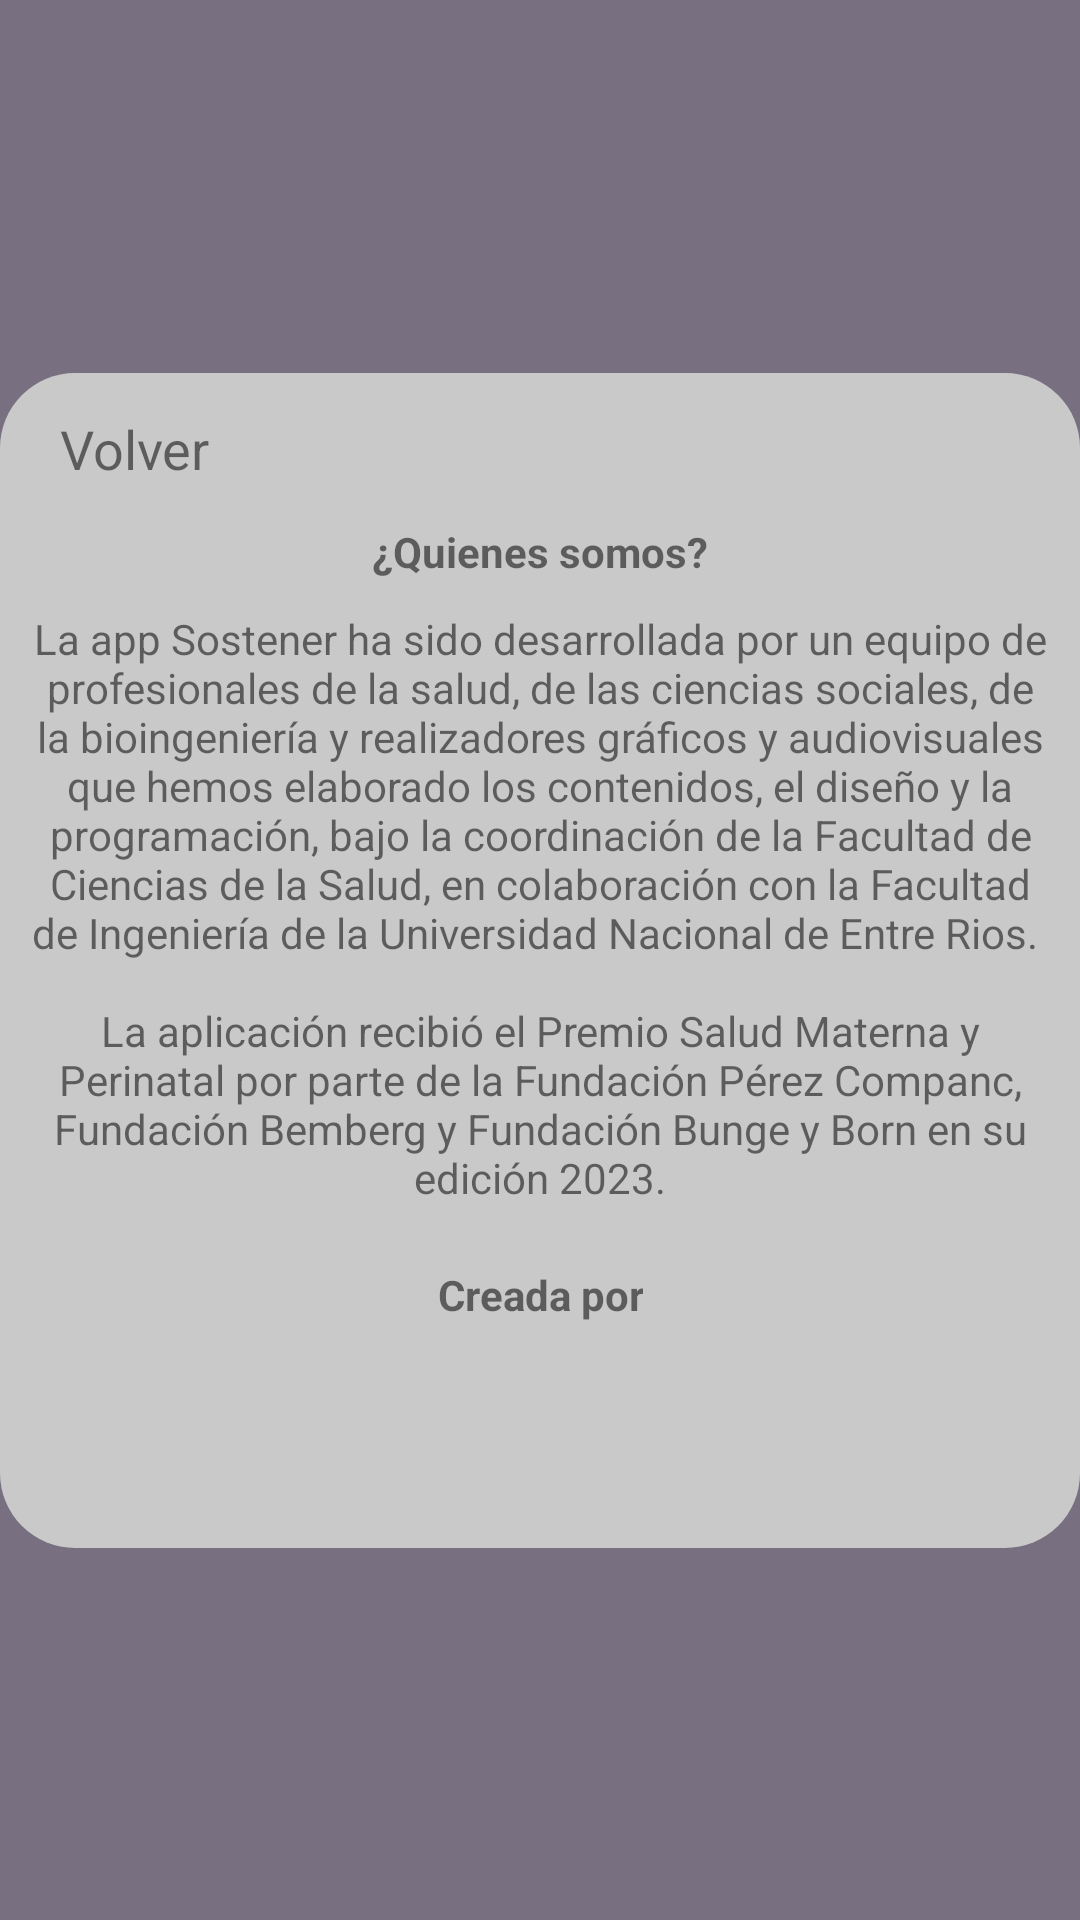

The Android layout XML behind this screen, and the referenced resources:
<!-- AndroidManifest.xml: application theme AppTheme -->
<!-- res/layout/quienes_somos.xml -->
<?xml version="1.0" encoding="utf-8"?>
<androidx.constraintlayout.widget.ConstraintLayout xmlns:android="http://schemas.android.com/apk/res/android"
    xmlns:app="http://schemas.android.com/apk/res-auto"
    xmlns:tools="http://schemas.android.com/tools"
    android:layout_width="match_parent"
    android:layout_height="wrap_content"
    android:background="#BF4C4059">

    <androidx.constraintlayout.widget.ConstraintLayout
        android:layout_width="0dp"
        android:layout_height="wrap_content"
        android:background="@drawable/backgroud_card1"
        app:layout_constraintBottom_toBottomOf="parent"
        app:layout_constraintEnd_toEndOf="parent"
        app:layout_constraintStart_toStartOf="parent"
        app:layout_constraintTop_toTopOf="parent">

        <androidx.constraintlayout.widget.ConstraintLayout
            android:id="@+id/constraintLayout2"
            android:layout_width="match_parent"
            android:layout_height="50dp"
            app:layout_constraintEnd_toEndOf="parent"
            app:layout_constraintStart_toStartOf="parent"
            app:layout_constraintTop_toTopOf="parent">

            <TextView
                android:id="@+id/volverTxt"
                android:layout_width="wrap_content"
                android:layout_height="wrap_content"
                android:layout_marginStart="5dp"
                android:text="Volver"
                android:textSize="18sp"
                app:layout_constraintBottom_toBottomOf="parent"
                app:layout_constraintStart_toEndOf="@+id/volverArrow"
                app:layout_constraintTop_toTopOf="parent" />

            <ImageView
                android:id="@+id/volverArrow"
                android:layout_width="wrap_content"
                android:layout_height="wrap_content"
                android:layout_marginStart="15dp"
                app:layout_constraintBottom_toBottomOf="parent"
                app:layout_constraintStart_toStartOf="parent"
                app:layout_constraintTop_toTopOf="parent"
                app:srcCompat="?android:attr/homeAsUpIndicator" />

        </androidx.constraintlayout.widget.ConstraintLayout>

        <LinearLayout
            android:layout_width="match_parent"
            android:layout_height="wrap_content"
            android:layout_marginBottom="20dp"
            android:gravity="center_horizontal"
            android:orientation="vertical"
            app:layout_constraintBottom_toBottomOf="parent"
            app:layout_constraintTop_toBottomOf="@+id/constraintLayout2">

            <TextView
                android:id="@+id/textView45"
                android:layout_width="match_parent"
                android:layout_height="wrap_content"
                android:gravity="center_horizontal"
                android:text="¿Quienes somos?"
                android:textStyle="bold" />

            <TextView
                android:id="@+id/textView44"
                android:layout_width="wrap_content"
                android:layout_height="wrap_content"
                android:layout_margin="10dp"
                android:gravity="center_horizontal"
                android:text="@string/quienes_somos" />

            <TextView
                android:id="@+id/textView18"
                android:layout_width="wrap_content"
                android:layout_height="wrap_content"
                android:layout_marginTop="10dp"
                android:gravity="center_horizontal"
                android:text="Creada por"
                android:textStyle="bold" />

            <androidx.constraintlayout.widget.ConstraintLayout
                android:id="@+id/EfectoresCercanosBTN"
                android:layout_width="match_parent"
                android:layout_height="50dp"
                android:layout_marginTop="5dp"
                android:background="@color/ic_launcher_background">

                <ImageView
                    android:id="@+id/imageView6"
                    android:layout_width="wrap_content"
                    android:layout_height="wrap_content"
                    android:layout_marginTop="5dp"
                    android:layout_marginBottom="5dp"
                    app:layout_constraintBottom_toBottomOf="parent"
                    app:layout_constraintEnd_toEndOf="parent"
                    app:layout_constraintStart_toStartOf="parent"
                    app:layout_constraintTop_toTopOf="parent"
                    app:srcCompat="@drawable/logos01" />
            </androidx.constraintlayout.widget.ConstraintLayout>

        </LinearLayout>
    </androidx.constraintlayout.widget.ConstraintLayout>
</androidx.constraintlayout.widget.ConstraintLayout>
<!-- resources referenced by this layout -->
<resources>
  <!-- drawable backgroud_card1 (drawable) -->
  <?xml version="1.0" encoding="utf-8"?>
  <shape  xmlns:android="http://schemas.android.com/apk/res/android" android:shape="rectangle">
  <solid android:color="@color/background1"/>
  <corners android:radius="25dp"/>
  </shape>
  <!-- drawable logos01: png bitmap (drawable, 21962 bytes) -->
  <string name="quienes_somos">
          La app Sostener ha sido desarrollada por un equipo de profesionales de la salud, de las ciencias sociales, de la bioingeniería y realizadores gráficos y audiovisuales que hemos elaborado los contenidos, el diseño y la programación, bajo la coordinación de la Facultad de Ciencias de la Salud, en colaboración con la Facultad de Ingeniería de la Universidad Nacional de Entre Rios.
          \n\nLa aplicación recibió el Premio Salud Materna y Perinatal por parte de la Fundación Pérez Companc, Fundación Bemberg y Fundación Bunge y Born en su edición 2023.
  
      </string>
  <style name="AppTheme" parent="Theme.AppCompat.Light.DarkActionBar">
          <item name="colorPrimary">#000000</item>
          <item name="colorPrimaryDark">#000000</item>
          <item name="colorAccent">#000000</item>
          <item name="colorControlActivated">@color/teal_700</item>
      </style>
  <color name="background1">#C9C9C9</color>
  <color name="teal_700">#5355a1</color>
</resources>
